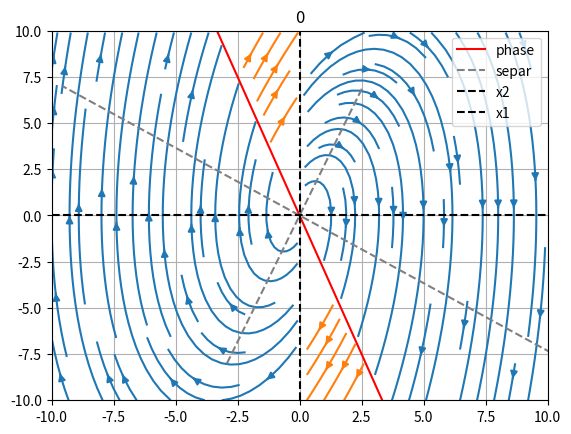

Write the Python code that produced this figure.
import math
import matplotlib.pyplot as plt
import numpy as np

xvalues, yvalues = np.meshgrid(np.arange(-10, 10, 0.1), np.arange(-10, 10, 0.1))

plane_x1 = np.arange(-8, 8, 1)
plane_x2 = (-3) * plane_x1  # фазовая плоскость
separ_y = np.arange(-8, 8, 1)
separ_x_1 = ((-math.sqrt(3) - 1)/2) * separ_y
separ_x_2 = ((math.sqrt(3) - 1)/2) * separ_y

xdot = yvalues
x2_1dot = -6 * xvalues + 2 * yvalues  # x2' = -6x1 + 2x2
x2_2dot = -2 * xvalues + 2 * yvalues  # x2' = -2x1 + 2x2
phasePlane = xvalues * (yvalues + 3 * xvalues)
x2_1dot[phasePlane < 0] = np.nan  # убираем всё, что не подходит под условие первой системы
x2_2dot[phasePlane > 0] = np.nan  # убираем всё, что не подходит под условие второй системы
plt.streamplot(xvalues, yvalues, xdot, x2_1dot)
plt.streamplot(xvalues, yvalues, xdot, x2_2dot)
plt.plot(plane_x1, plane_x2, color="red", label="phase", linestyle="-")
plt.plot(separ_x_1, plane_x1, color="gray", linestyle="--", label="separ")
plt.plot(separ_x_2, plane_x1, color="gray", linestyle="--")
plt.plot([0, 0], [-10, 10], color='black', label='x2', linestyle="--")
plt.plot([-10, 10], [0, 0], color='black', label='x1', linestyle="--")
plt.axis([-10, 10, -10, 10])
plt.legend()
plt.grid()
plt.title(0)
plt.show()
print(0)
